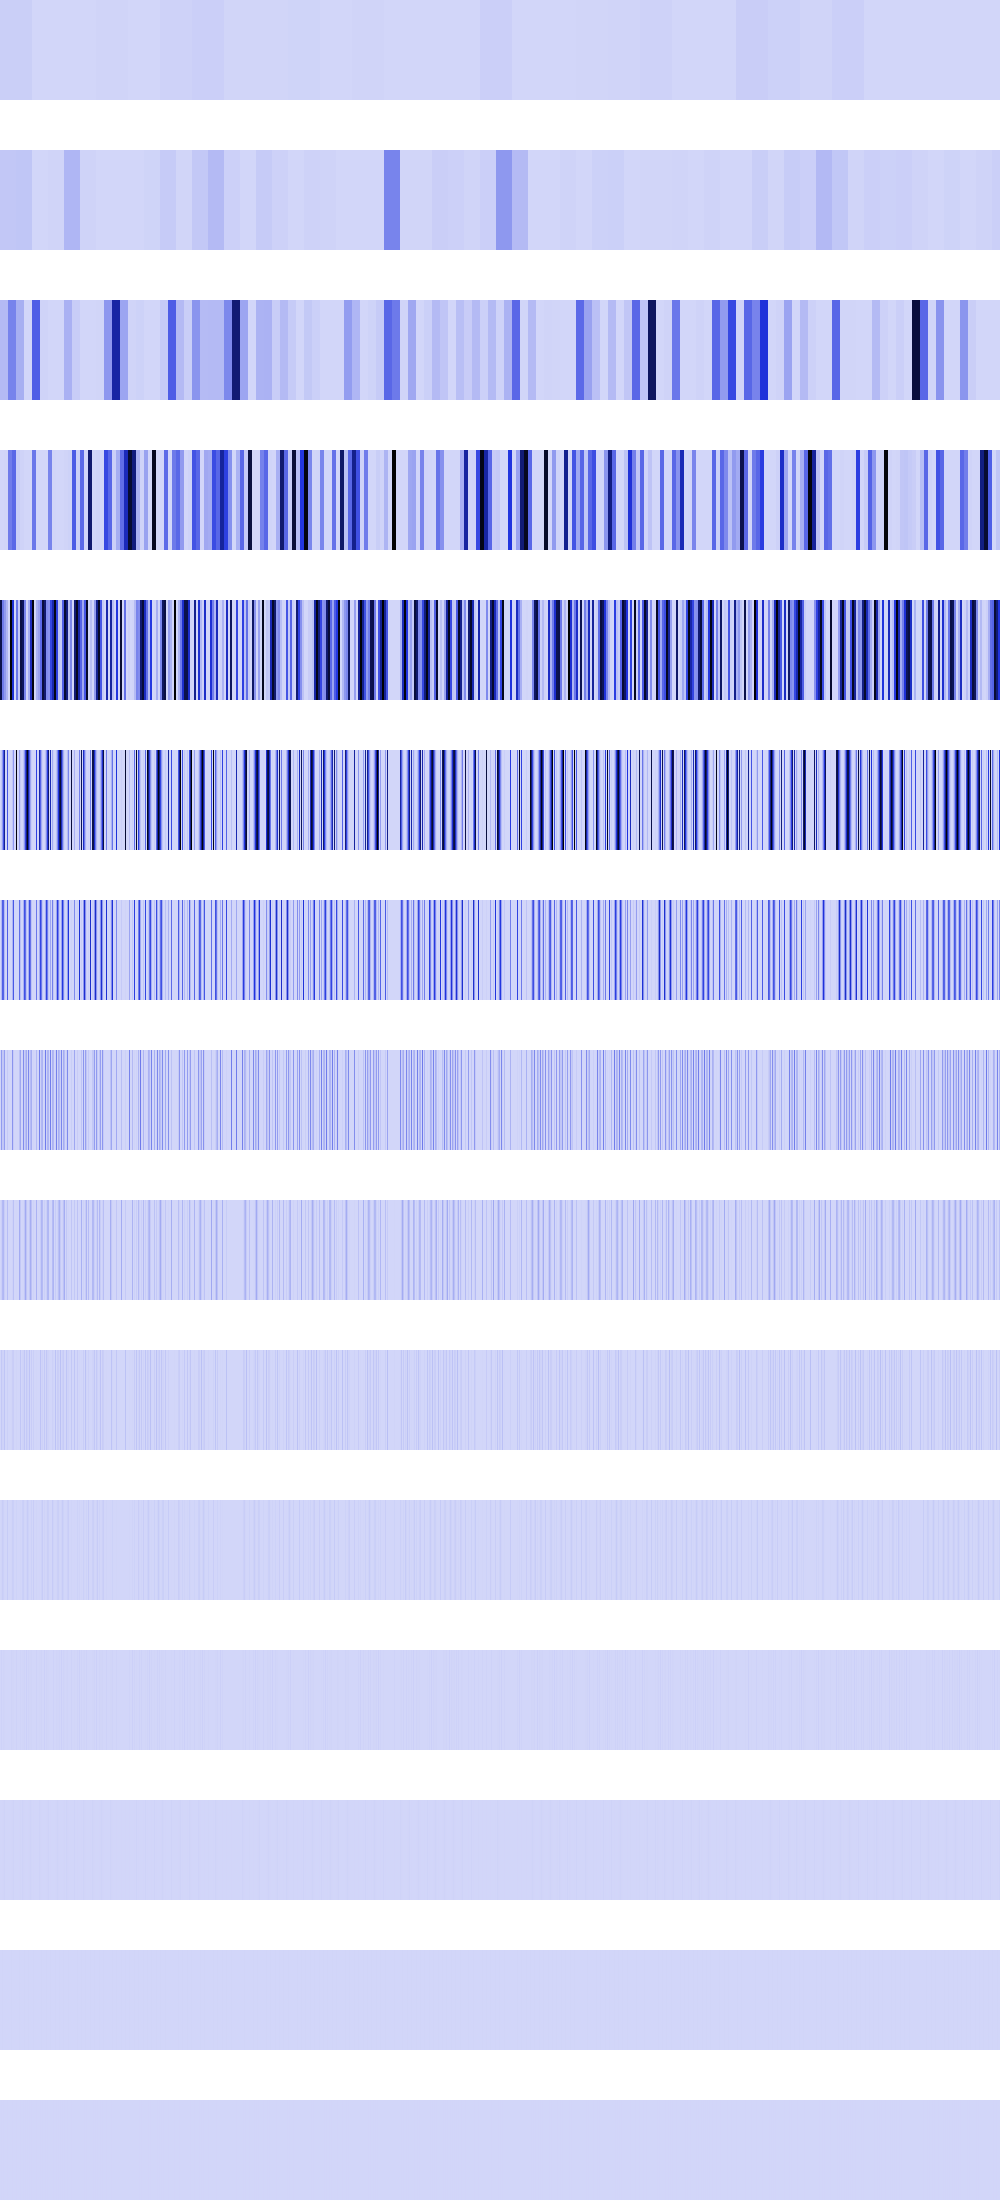

Values plotted in this chart, from the file beside it:
21883618, 21883618, 21883618, 21883618, 21883618, 21883618, 21883618, 21883618, 21883618, 21883618, 21883618, 21883618, 21883618, 21883618, 21883618, 21883618, 21883618, 21883618, 21883618, 21883618, 21883618, 21883618, 21883618, 21883618
43454464, 43454464, 43454464, 43454464, 43454464, 43454464, 43454464, 43454464, 43454464, 43454464, 43454464, 43454464, 43454464, 43454464, 43454464, 43454464, 48052924, 48052924, 48052924, 48052924, 48052924, 48052924, 48052924, 48052924
81289000, 81289000, 81289000, 81289000, 81289000, 81289000, 81289000, 81289000, 243612560, 243612560, 243612560, 243612560, 243612560, 243612560, 243612560, 243612560, 115777544, 115777544, 115777544, 115777544, 115777544, 115777544, 115777544, 115777544
0, 0, 0, 0, 3041536, 3041536, 3041536, 3041536, 265302032, 265302032, 265302032, 265302032, 325156000, 325156000, 325156000, 325156000, 27373608, 27373608, 27373608, 27373608, 9634816, 9634816, 9634816, 9634816
868609088, 868609088, 265302032, 265302032, 173817856, 173817856, 94011576, 94011576, 0, 0, 1061208128, 1061208128, 506069056, 506069056, 0, 0, 277955200, 277955200, 38539264, 38539264, 891373632, 891373632, 823918656, 823918656
0, 43454464, 173817856, 391086784, 695271424, 0, 0, 376046304, 0, 0, 0, 147456, 48664576, 184090624, 0, 0, 1036321088, 0, 0, 154157056, 33918976, 0, 589824, 54169600
0, 86908928, 347635712, 337582464, 81920000, 0, 0, 357832704, 0, 0, 0, 294912, 97329152, 368181248, 0, 0, 663552, 0, 0, 308314112, 67837952, 0, 1179648, 108339200
0, 173817856, 40960000, 46022656, 163840000, 0, 0, 36192256, 0, 0, 0, 589824, 194658304, 31719424, 0, 0, 1327104, 0, 0, 62980096, 135675904, 0, 2359296, 216678400
0, 20480000, 81920000, 92045312, 25690112, 0, 0, 72384512, 0, 0, 0, 1179648, 11829248, 63438848, 0, 0, 2654208, 0, 0, 125960192, 44859392, 0, 4718592, 5537792
0, 40960000, 12845056, 7929856, 51380224, 0, 0, 18939904, 0, 0, 0, 2359296, 23658496, 26214400, 0, 0, 5308416, 0, 0, 262144, 47775744, 0, 9437184, 11075584
0, 6422528, 25690112, 15859712, 2097152, 0, 0, 29491200, 0, 0, 0, 4718592, 22151168, 18874368, 0, 0, 10616832, 0, 0, 524288, 3276800, 0, 18874368, 22151168
0, 12845056, 1048576, 6553600, 4194304, 0, 0, 262144, 0, 0, 0, 9437184, 2359296, 4194304, 0, 0, 12845056, 0, 0, 1048576, 6553600, 0, 4194304, 2359296
0, 524288, 2097152, 4718592, 8388608, 0, 0, 524288, 0, 0, 0, 2097152, 4718592, 8388608, 0, 0, 524288, 0, 0, 2097152, 4718592, 0, 8388608, 4718592
0, 1048576, 4194304, 1048576, 0, 0, 0, 1048576, 0, 0, 0, 4194304, 1048576, 0, 0, 0, 1048576, 0, 0, 4194304, 1048576, 0, 0, 1048576
0, 2097152, 0, 2097152, 0, 0, 0, 2097152, 0, 0, 0, 0, 2097152, 0, 0, 0, 2097152, 0, 0, 0, 2097152, 0, 0, 2097152
